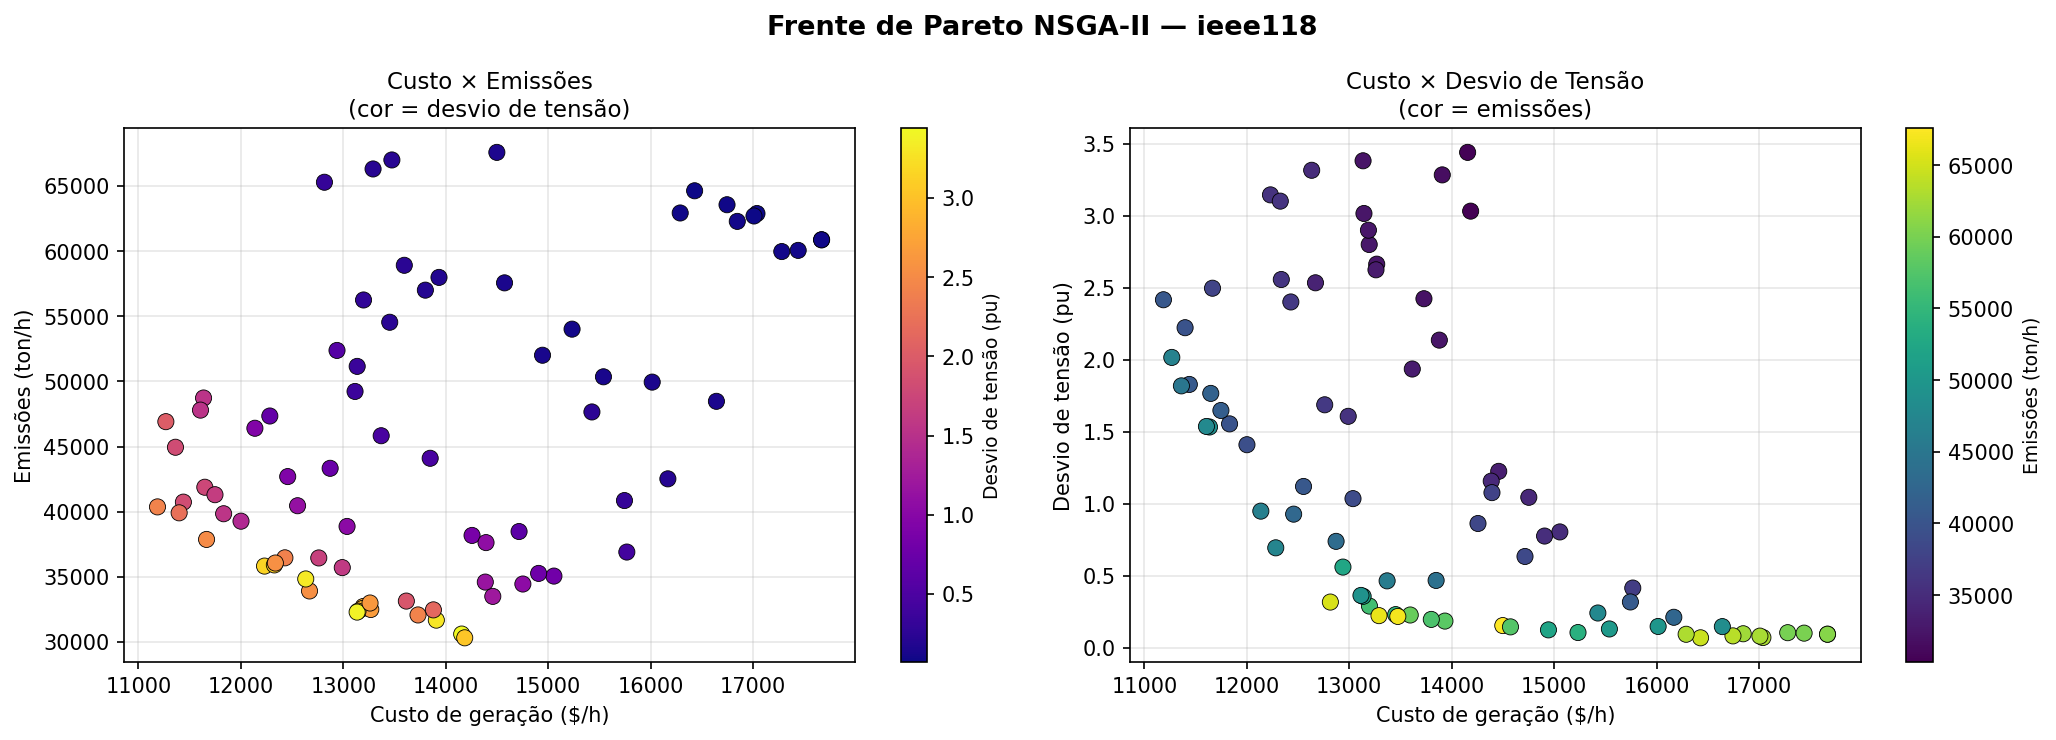

Values plotted in this chart, from the file beside it:
sol, Gen_at_10_1_kw, Gen_at_26_1_kw, Gen_at_65_1_kw, Gen_at_66_1_kw, Gen_at_69_1_kw, Gen_at_80_1_kw, Gen_at_25_1_kw, Gen_at_49_1_kw, Gen_at_59_1_kw, Gen_at_61_1_kw, Gen_at_100_1_kw, Gen_at_12_1_kw, Gen_at_31_1_kw, Gen_at_46_1_kw, Gen_at_54_1_kw, Gen_at_87_1_kw, Gen_at_103_1_kw, Gen_at_111_1_kw, cost_dh, voltage_deviation_pu, emissions_ton_h
1, 364759, 298075, 286663, 337136, 721585, 219621, 201608, 278870, 96692, 124816, 231520, 134223, 20123, 17570, 78272, 35805, 17081, 10501, 14499, 0.1549, 67576
2, 380428, 349446, 290511, 323589, 412360, 541395, 164224, 257853, 211862, 215004, 287269, 116858, 90310, 21867, 19620, 23050, 63430, 6270, 16429, 0.06987, 64628
3, 225831, 345794, 233515, 96481, 263905, 218998, 190148, 260113, 209340, 110924, 122741, 129558, 95895, 66010, 146099, 37827, 65387, 66038, 14155, 3.441, 30608
4, 379382, 297148, 285750, 274068, 414643, 533786, 202560, 261637, 205742, 124845, 287247, 128029, 90195, 92932, 60944, 36038, 84132, 66460, 17669, 0.09482, 60868
5, 242506, 297631, 230919, 88508, 269889, 226770, 185002, 260242, 224837, 126031, 120612, 129564, 97742, 70772, 143512, 37846, 65387, 64917, 14185, 3.033, 30320
6, 374029, 278652, 290511, 277655, 288955, 301038, 201673, 162153, 90046, 124816, 265522, 84524, 19520, 19605, 49541, 24787, 15949, 12225, 11186, 2.418, 40368
7, 223808, 367224, 290691, 272228, 287265, 329561, 189743, 239457, 90048, 128212, 267373, 112452, 19515, 56633, 50069, 24787, 15763, 7594, 12001, 1.411, 39271
8, 232810, 348923, 233246, 93247, 292876, 231815, 191443, 232400, 225186, 110742, 120623, 113367, 95946, 92177, 145962, 37868, 15284, 66113, 13908, 3.285, 31678
9, 370700, 352786, 290580, 324173, 428082, 297517, 191520, 273609, 224459, 213872, 134723, 116460, 26757, 21643, 65829, 22923, 63607, 66630, 15233, 0.1065, 54010
10, 365788, 297605, 290155, 276313, 414633, 535363, 185474, 260446, 205618, 125947, 287247, 128139, 90195, 92166, 59430, 38017, 61758, 66091, 17280, 0.1054, 59964
11, 365788, 297601, 290155, 329859, 413137, 535363, 185474, 260446, 211845, 125947, 287247, 169320, 90195, 70819, 18940, 37998, 61855, 23103, 16846, 0.09802, 62280
12, 370950, 296026, 286470, 325617, 428511, 289278, 164067, 51167, 96225, 126629, 291348, 102767, 17274, 19175, 40122, 25056, 2161, 7358, 11267, 2.017, 46909
13, 242135, 297631, 237188, 259486, 263905, 226803, 186285, 260258, 209396, 126031, 275622, 129558, 97742, 92013, 147569, 37827, 65387, 68333, 15767, 0.4155, 36902
14, 373620, 367224, 290691, 274161, 409485, 300613, 75006, 162153, 90048, 125192, 270723, 127718, 18395, 56217, 46166, 24473, 15942, 12041, 12137, 0.9496, 46403
15, 240244, 285456, 285880, 97579, 417736, 532899, 201838, 258305, 202518, 111206, 272207, 113610, 92645, 95072, 65294, 24624, 84088, 66441, 16015, 0.1487, 49945
16, 364777, 366436, 290756, 337145, 409485, 521243, 164025, 159436, 90048, 124846, 285732, 85641, 20150, 56286, 75345, 36412, 15942, 6157, 13934, 0.1861, 57981
17, 365788, 297631, 289953, 276313, 414633, 535363, 185474, 260446, 205618, 126032, 287247, 128139, 97586, 92167, 59430, 37824, 65361, 68255, 17440, 0.1023, 60054
18, 373620, 297745, 290756, 329721, 409485, 521243, 184837, 159436, 92724, 125963, 287217, 85641, 17160, 56217, 18737, 39002, 15854, 6115, 13197, 0.2903, 56248
19, 225831, 297152, 238803, 267960, 270218, 218998, 186929, 259593, 209719, 123327, 122812, 129395, 97473, 64958, 16638, 37556, 69488, 63638, 13194, 2.801, 32724
20, 233098, 348983, 286179, 271993, 287476, 327094, 160816, 231903, 94150, 106222, 121596, 113783, 20235, 91004, 69968, 35682, 15272, 66113, 12231, 3.146, 35826
21, 365788, 349391, 285694, 329859, 412376, 535363, 185474, 260446, 211861, 125947, 287247, 169448, 90195, 71192, 18940, 23924, 61888, 6074, 16745, 0.08325, 63557
22, 232820, 348983, 286179, 271993, 287046, 327094, 190780, 231903, 94150, 110693, 121596, 113783, 20235, 91004, 69968, 37948, 15294, 66113, 12430, 2.402, 36459
23, 225831, 297152, 239741, 267953, 263905, 218998, 186929, 259593, 209719, 123327, 122812, 129395, 97473, 66010, 16638, 37556, 69419, 63638, 13187, 2.901, 32570
24, 397186, 286215, 290416, 329841, 270133, 327269, 202231, 280381, 241677, 126066, 270853, 120674, 93440, 91432, 18346, 37846, 65387, 7428, 15539, 0.1313, 50352
25, 232810, 348210, 233246, 93247, 292876, 231815, 191789, 233880, 224678, 110742, 232737, 113357, 95946, 92177, 146906, 37868, 15294, 66113, 14459, 1.226, 33501
26, 374027, 280393, 290689, 277655, 289230, 301115, 201293, 162153, 90048, 124816, 265278, 111844, 19513, 25427, 50063, 25101, 15941, 12225, 11439, 1.829, 40734
27, 397186, 347172, 233886, 329841, 270133, 327269, 202231, 280266, 241677, 126066, 117135, 120674, 93440, 65993, 147853, 37846, 65387, 66930, 16642, 0.1477, 48471
28, 226906, 356398, 290691, 334056, 428246, 535523, 78741, 231668, 85357, 126393, 234971, 85878, 16929, 57159, 47951, 36238, 14809, 11726, 12938, 0.5611, 52376
29, 374378, 281295, 291008, 276919, 273950, 300613, 189129, 162153, 82725, 126085, 270526, 85661, 20135, 57720, 47272, 25085, 14840, 11170, 11397, 2.223, 39912
30, 233171, 297865, 240493, 88976, 287599, 331042, 186947, 281508, 224112, 123403, 121559, 113800, 96252, 91938, 48706, 25085, 69212, 64515, 13615, 1.936, 33140
31, 223653, 281191, 290483, 329497, 288785, 338159, 201631, 233971, 88785, 209854, 235759, 87282, 20166, 19460, 61062, 24098, 15987, 6816, 11831, 1.556, 39842
32, 231972, 285369, 242414, 83873, 292718, 326982, 185537, 260860, 225186, 110551, 121596, 113554, 100886, 92177, 65536, 36200, 81136, 66026, 13879, 2.137, 32465
33, 398864, 374871, 290424, 329819, 421624, 296855, 202799, 234195, 89622, 203082, 271078, 85400, 18280, 54351, 18641, 24894, 15208, 5064, 13453, 0.231, 54539
34, 370611, 281295, 290130, 327947, 405224, 300525, 73345, 162151, 84491, 125771, 270526, 84296, 24755, 57720, 21563, 24910, 16112, 5770, 11361, 1.819, 44945
35, 242506, 280864, 233448, 285571, 405278, 228246, 188622, 258648, 211899, 126066, 267377, 127506, 97736, 91941, 147906, 25232, 75574, 64558, 16168, 0.2125, 42521
36, 240244, 297742, 284811, 97579, 417736, 526640, 202120, 257386, 224425, 110948, 115271, 113801, 96387, 91935, 65140, 24625, 84045, 66023, 15427, 0.2422, 47654
37, 223659, 280825, 290025, 329491, 405224, 300227, 188857, 258649, 79683, 128948, 270535, 117128, 24755, 57679, 48932, 24374, 14776, 64705, 12871, 0.7397, 43329
38, 373620, 367224, 290691, 272228, 280801, 329542, 73345, 162153, 90048, 128212, 265919, 112848, 19515, 56633, 50069, 24649, 15763, 7594, 11648, 1.767, 41877
39, 374027, 280092, 290511, 277655, 734205, 300613, 201891, 162153, 90046, 124816, 271072, 84537, 20261, 22409, 49931, 25101, 15941, 12225, 13290, 0.2238, 66302
40, 373586, 286386, 290711, 330073, 429136, 289183, 164067, 49961, 92790, 213603, 291348, 102862, 17274, 20301, 17854, 22945, 3058, 7339, 11635, 1.534, 48725
41, 373620, 367224, 290752, 275596, 409485, 295886, 181755, 159436, 90048, 125192, 270723, 85661, 18395, 56217, 48064, 24618, 15942, 12041, 12282, 0.6948, 47343
42, 227414, 297152, 239741, 267953, 263905, 301552, 186929, 262096, 209026, 126128, 122812, 85999, 97473, 66010, 16365, 37556, 69390, 12308, 12670, 2.535, 33916
43, 225920, 297152, 238855, 267960, 404699, 222779, 186930, 259593, 206864, 128335, 122812, 129395, 97473, 64958, 74751, 37851, 69488, 63638, 14256, 0.8637, 38179
44, 227282, 371097, 286658, 334074, 288479, 338214, 201673, 233977, 88785, 209229, 235759, 87282, 20166, 19460, 61048, 36994, 15990, 3854, 12457, 0.9287, 42694
45, 223659, 281295, 290014, 329523, 405224, 300611, 188857, 162151, 79683, 128209, 270535, 85217, 24755, 57720, 77283, 24374, 14776, 5596, 11747, 1.649, 41304
46, 232810, 348923, 289697, 270019, 292876, 340004, 191530, 232400, 225186, 110742, 121519, 113377, 96222, 92836, 145962, 37868, 69306, 65945, 15744, 0.3188, 40855
47, 380428, 349446, 290577, 272098, 412360, 541395, 173230, 263156, 211862, 215004, 287269, 116858, 90310, 21867, 19887, 23050, 63430, 6270, 16288, 0.09449, 62924
48, 233171, 297102, 288616, 271545, 287599, 331168, 186947, 159459, 224112, 128153, 121559, 113800, 96252, 56247, 50020, 25085, 69212, 7521, 12760, 1.688, 36450
49, 374033, 280115, 290511, 277655, 734205, 300612, 199710, 162153, 90640, 124856, 232485, 85218, 20142, 19605, 24152, 24544, 15960, 12225, 12815, 0.3182, 65284
50, 233171, 297630, 240676, 88976, 269639, 330322, 186947, 281508, 224126, 126605, 121559, 113800, 96252, 90868, 15163, 24613, 69212, 64917, 13268, 2.665, 32492
51, 371345, 352575, 290763, 275052, 424746, 356192, 189009, 231425, 91210, 118604, 287404, 116056, 18224, 56247, 20252, 38690, 15192, 7156, 13135, 0.358, 51152
52, 370950, 296026, 290121, 325617, 427831, 297657, 190896, 51167, 96225, 126629, 291348, 102767, 24310, 19175, 39243, 24367, 16011, 7358, 11606, 1.538, 47795
53, 379382, 297148, 285750, 274068, 414643, 533786, 202560, 261501, 205742, 124845, 287247, 128029, 90195, 92932, 60944, 36038, 84132, 66460, 17668, 0.09483, 60865
54, 233171, 285407, 242564, 83873, 292718, 326982, 191511, 232268, 225186, 110551, 121596, 113554, 100886, 92177, 65536, 36200, 81136, 66026, 13729, 2.425, 32075
55, 379246, 356398, 290691, 326480, 428246, 536247, 78741, 231779, 85268, 126393, 272539, 85878, 16929, 56247, 47553, 24892, 14809, 11432, 13595, 0.2283, 58910
56, 374310, 281321, 242522, 274161, 273950, 300613, 189129, 162153, 209032, 126096, 270563, 85661, 20135, 57720, 47112, 25085, 67684, 11170, 12553, 1.121, 40457
57, 373547, 354020, 233794, 324173, 428082, 298428, 185102, 273609, 224459, 214721, 121077, 116460, 26757, 21643, 65829, 22923, 63644, 66630, 14944, 0.125, 52007
58, 246056, 281112, 238587, 274180, 404310, 288035, 180912, 162153, 88418, 131070, 271823, 85661, 21381, 90671, 64090, 24336, 21330, 12063, 11665, 2.498, 37871
59, 233171, 348923, 286454, 83980, 292876, 326980, 201526, 233522, 222186, 110742, 121596, 113554, 20235, 88786, 67088, 36116, 15284, 66113, 12633, 3.317, 34837
60, 223659, 280825, 290438, 329491, 303541, 302828, 188850, 233294, 79683, 110707, 266577, 116968, 99350, 57679, 48932, 24374, 15279, 64651, 13036, 1.036, 38869
... 20 more rows
